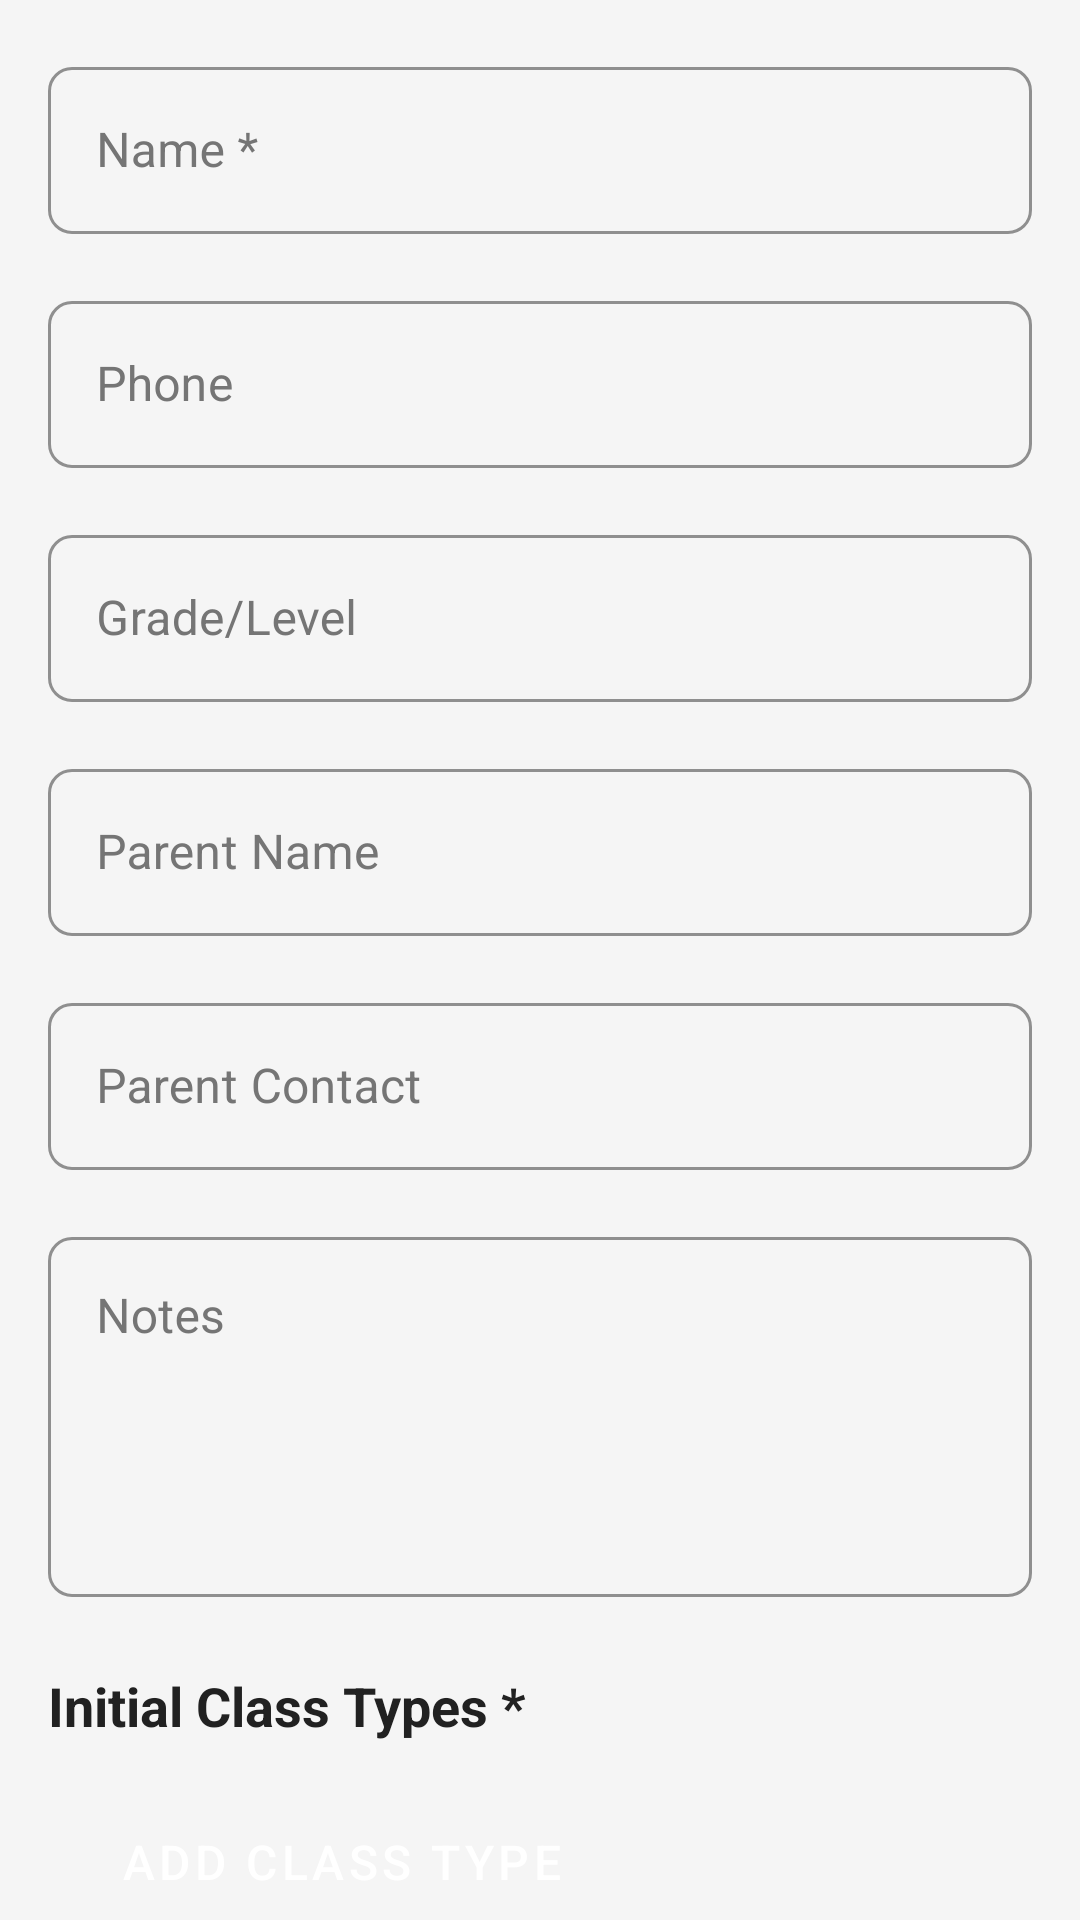

Android layout source for this screen:
<!-- AndroidManifest.xml: application theme Theme.TutorTrack -->
<!-- res/layout/fragment_add_edit_student.xml -->
<?xml version="1.0" encoding="utf-8"?>
<androidx.core.widget.NestedScrollView xmlns:android="http://schemas.android.com/apk/res/android"
    xmlns:app="http://schemas.android.com/apk/res-auto"
    xmlns:tools="http://schemas.android.com/tools"
    android:layout_width="match_parent"
    android:layout_height="match_parent"
    android:fillViewport="true"
    android:background="@color/background"
    tools:context=".ui.student.AddEditStudentFragment">

    <androidx.constraintlayout.widget.ConstraintLayout
        android:layout_width="match_parent"
        android:layout_height="match_parent"
        android:padding="16dp">

        <com.google.android.material.textfield.TextInputLayout
            android:id="@+id/layoutName"
            style="@style/Widget.TutorTrack.TextInputLayout"
            android:layout_width="0dp"
            android:layout_height="wrap_content"
            android:hint="@string/student_name_required"
            app:layout_constraintEnd_toEndOf="parent"
            app:layout_constraintStart_toStartOf="parent"
            app:layout_constraintTop_toTopOf="parent">

            <com.google.android.material.textfield.TextInputEditText
                android:id="@+id/editName"
                android:layout_width="match_parent"
                android:layout_height="wrap_content"
                android:inputType="textPersonName"
                android:textColor="@color/text_primary" />
        </com.google.android.material.textfield.TextInputLayout>

        <com.google.android.material.textfield.TextInputLayout
            android:id="@+id/layoutPhone"
            style="@style/Widget.TutorTrack.TextInputLayout"
            android:layout_width="0dp"
            android:layout_height="wrap_content"
            android:layout_marginTop="16dp"
            android:hint="@string/student_phone"
            app:layout_constraintEnd_toEndOf="parent"
            app:layout_constraintStart_toStartOf="parent"
            app:layout_constraintTop_toBottomOf="@+id/layoutName">

            <com.google.android.material.textfield.TextInputEditText
                android:id="@+id/editPhone"
                android:layout_width="match_parent"
                android:layout_height="wrap_content"
                android:inputType="phone"
                android:textColor="@color/text_primary" />
        </com.google.android.material.textfield.TextInputLayout>

        <com.google.android.material.textfield.TextInputLayout
            android:id="@+id/layoutGrade"
            style="@style/Widget.TutorTrack.TextInputLayout"
            android:layout_width="0dp"
            android:layout_height="wrap_content"
            android:layout_marginTop="16dp"
            android:hint="@string/student_grade"
            app:layout_constraintEnd_toEndOf="parent"
            app:layout_constraintStart_toStartOf="parent"
            app:layout_constraintTop_toBottomOf="@+id/layoutPhone">

            <com.google.android.material.textfield.TextInputEditText
                android:id="@+id/editGrade"
                android:layout_width="match_parent"
                android:layout_height="wrap_content"
                android:inputType="text"
                android:textColor="@color/text_primary" />
        </com.google.android.material.textfield.TextInputLayout>

        <com.google.android.material.textfield.TextInputLayout
            android:id="@+id/layoutParentName"
            style="@style/Widget.TutorTrack.TextInputLayout"
            android:layout_width="0dp"
            android:layout_height="wrap_content"
            android:layout_marginTop="16dp"
            android:hint="@string/parent_name"
            app:layout_constraintEnd_toEndOf="parent"
            app:layout_constraintStart_toStartOf="parent"
            app:layout_constraintTop_toBottomOf="@+id/layoutGrade">

            <com.google.android.material.textfield.TextInputEditText
                android:id="@+id/editParentName"
                android:layout_width="match_parent"
                android:layout_height="wrap_content"
                android:inputType="textPersonName"
                android:textColor="@color/text_primary" />
        </com.google.android.material.textfield.TextInputLayout>

        <com.google.android.material.textfield.TextInputLayout
            android:id="@+id/layoutParentContact"
            style="@style/Widget.TutorTrack.TextInputLayout"
            android:layout_width="0dp"
            android:layout_height="wrap_content"
            android:layout_marginTop="16dp"
            android:hint="@string/parent_contact"
            app:layout_constraintEnd_toEndOf="parent"
            app:layout_constraintStart_toStartOf="parent"
            app:layout_constraintTop_toBottomOf="@+id/layoutParentName">

            <com.google.android.material.textfield.TextInputEditText
                android:id="@+id/editParentContact"
                android:layout_width="match_parent"
                android:layout_height="wrap_content"
                android:inputType="phone"
                android:textColor="@color/text_primary" />
        </com.google.android.material.textfield.TextInputLayout>

        <com.google.android.material.textfield.TextInputLayout
            android:id="@+id/layoutNotes"
            style="@style/Widget.TutorTrack.TextInputLayout"
            android:layout_width="0dp"
            android:layout_height="wrap_content"
            android:layout_marginTop="16dp"
            android:hint="@string/student_notes"
            app:layout_constraintEnd_toEndOf="parent"
            app:layout_constraintStart_toStartOf="parent"
            app:layout_constraintTop_toBottomOf="@+id/layoutParentContact">

            <com.google.android.material.textfield.TextInputEditText
                android:id="@+id/editNotes"
                android:layout_width="match_parent"
                android:layout_height="120dp"
                android:gravity="top"
                android:inputType="textMultiLine"
                android:scrollbars="vertical"
                android:overScrollMode="always"
                android:scrollbarStyle="insideInset"
                android:fadeScrollbars="false"
                android:textColor="@color/text_primary" />
        </com.google.android.material.textfield.TextInputLayout>

        <TextView
            android:id="@+id/labelClassTypes"
            android:layout_width="wrap_content"
            android:layout_height="wrap_content"
            android:layout_marginTop="24dp"
            android:text="@string/initial_class_types_required"
            android:textStyle="bold"
            android:textColor="@color/text_primary"
            android:textSize="18sp"
            app:layout_constraintStart_toStartOf="parent"
            app:layout_constraintTop_toBottomOf="@+id/layoutNotes" />

        <androidx.recyclerview.widget.RecyclerView
            android:id="@+id/recyclerViewClassTypes"
            android:layout_width="0dp"
            android:layout_height="wrap_content"
            android:layout_marginTop="8dp"
            app:layout_constraintEnd_toEndOf="parent"
            app:layout_constraintStart_toStartOf="parent"
            app:layout_constraintTop_toBottomOf="@+id/labelClassTypes" />

        <Button
            android:id="@+id/buttonAddClassType"
            android:layout_width="wrap_content"
            android:layout_height="wrap_content"
            android:layout_marginTop="8dp"
            android:text="@string/add_class_type"
            android:backgroundTint="@color/primary"
            android:textColor="@color/text_on_primary"
            app:layout_constraintStart_toStartOf="parent"
            app:layout_constraintTop_toBottomOf="@+id/recyclerViewClassTypes" />

        <TextView
            android:id="@+id/labelRequiredFields"
            android:layout_width="wrap_content"
            android:layout_height="wrap_content"
            android:layout_marginTop="16dp"
            android:text="@string/required_fields_note"
            android:textStyle="italic"
            android:textColor="@color/text_secondary"
            app:layout_constraintStart_toStartOf="parent"
            app:layout_constraintTop_toBottomOf="@+id/buttonAddClassType" />

        <Button
            android:id="@+id/buttonSave"
            android:layout_width="0dp"
            android:layout_height="wrap_content"
            android:layout_marginTop="16dp"
            android:text="@string/save"
            android:backgroundTint="@color/primary"
            android:textColor="@color/text_on_primary"
            app:layout_constraintEnd_toEndOf="parent"
            app:layout_constraintStart_toStartOf="parent"
            app:layout_constraintTop_toBottomOf="@+id/labelRequiredFields" />

    </androidx.constraintlayout.widget.ConstraintLayout>
</androidx.core.widget.NestedScrollView>
<!-- resources referenced by this layout -->
<resources>
  <color name="background">#F5F5F5</color>
  <color name="primary">#1565C0</color>
  <color name="text_on_primary">#FFFFFF</color>
  <color name="text_primary">#212121</color>
  <color name="text_secondary">#757575</color>
  <string name="add_class_type">Add Class Type</string>
  <string name="initial_class_types_required">Initial Class Types *</string>
  <string name="parent_contact">Parent Contact</string>
  <string name="parent_name">Parent Name</string>
  <string name="required_fields_note">* Required fields</string>
  <string name="save">Save</string>
  <string name="student_grade">Grade/Level</string>
  <string name="student_name_required">Name *</string>
  <string name="student_notes">Notes</string>
  <string name="student_phone">Phone</string>
  <style name="Widget.TutorTrack.TextInputLayout" parent="Widget.MaterialComponents.TextInputLayout.OutlinedBox">
          <item name="boxStrokeColor">@color/primary</item>
          <item name="hintTextColor">@color/primary</item>
          <item name="android:textColorHint">@color/text_secondary</item>
          <item name="hintTextAppearance">@style/TextAppearance.TutorTrack.Hint</item>
          <item name="endIconTint">@color/primary</item>
          <item name="startIconTint">@color/primary</item>
          <item name="placeholderTextColor">@color/text_secondary</item>
          <item name="errorTextColor">@color/error</item>
          <item name="android:textColor">@color/text_primary</item>
      </style>
  <style name="TextAppearance.TutorTrack.Hint" parent="TextAppearance.MaterialComponents.Subtitle2">
          <item name="android:textColor">@color/text_secondary</item>
          <item name="android:textSize">14sp</item>
      </style>
  <color name="error">#F44336</color>
  <color name="primary_dark">#0D47A1</color>
  <color name="secondary">#26A69A</color>
  <color name="secondary_dark">#00897B</color>
  <color name="text_on_secondary">#FFFFFF</color>
  <color name="accent">#FF5722</color>
  <color name="surface">#FFFFFF</color>
  <color name="text_hint">#9E9E9E</color>
  <style name="Widget.TutorTrack.Button" parent="Widget.MaterialComponents.Button">
          <item name="android:textColor">@color/text_on_primary</item>
          <item name="backgroundTint">@color/primary</item>
          <item name="cornerRadius">8dp</item>
          <item name="android:paddingStart">24dp</item>
          <item name="android:paddingEnd">24dp</item>
          <item name="android:paddingTop">12dp</item>
          <item name="android:paddingBottom">12dp</item>
          <item name="android:textSize">16sp</item>
      </style>
  <style name="ShapeAppearance.TutorTrack.SmallComponent" parent="ShapeAppearance.MaterialComponents.SmallComponent">
          <item name="cornerFamily">rounded</item>
          <item name="cornerSize">8dp</item>
      </style>
  <style name="ShapeAppearance.TutorTrack.MediumComponent" parent="ShapeAppearance.MaterialComponents.MediumComponent">
          <item name="cornerFamily">rounded</item>
          <item name="cornerSize">12dp</item>
      </style>
  <style name="ShapeAppearance.TutorTrack.LargeComponent" parent="ShapeAppearance.MaterialComponents.LargeComponent">
          <item name="cornerFamily">rounded</item>
          <item name="cornerSize">16dp</item>
      </style>
</resources>
